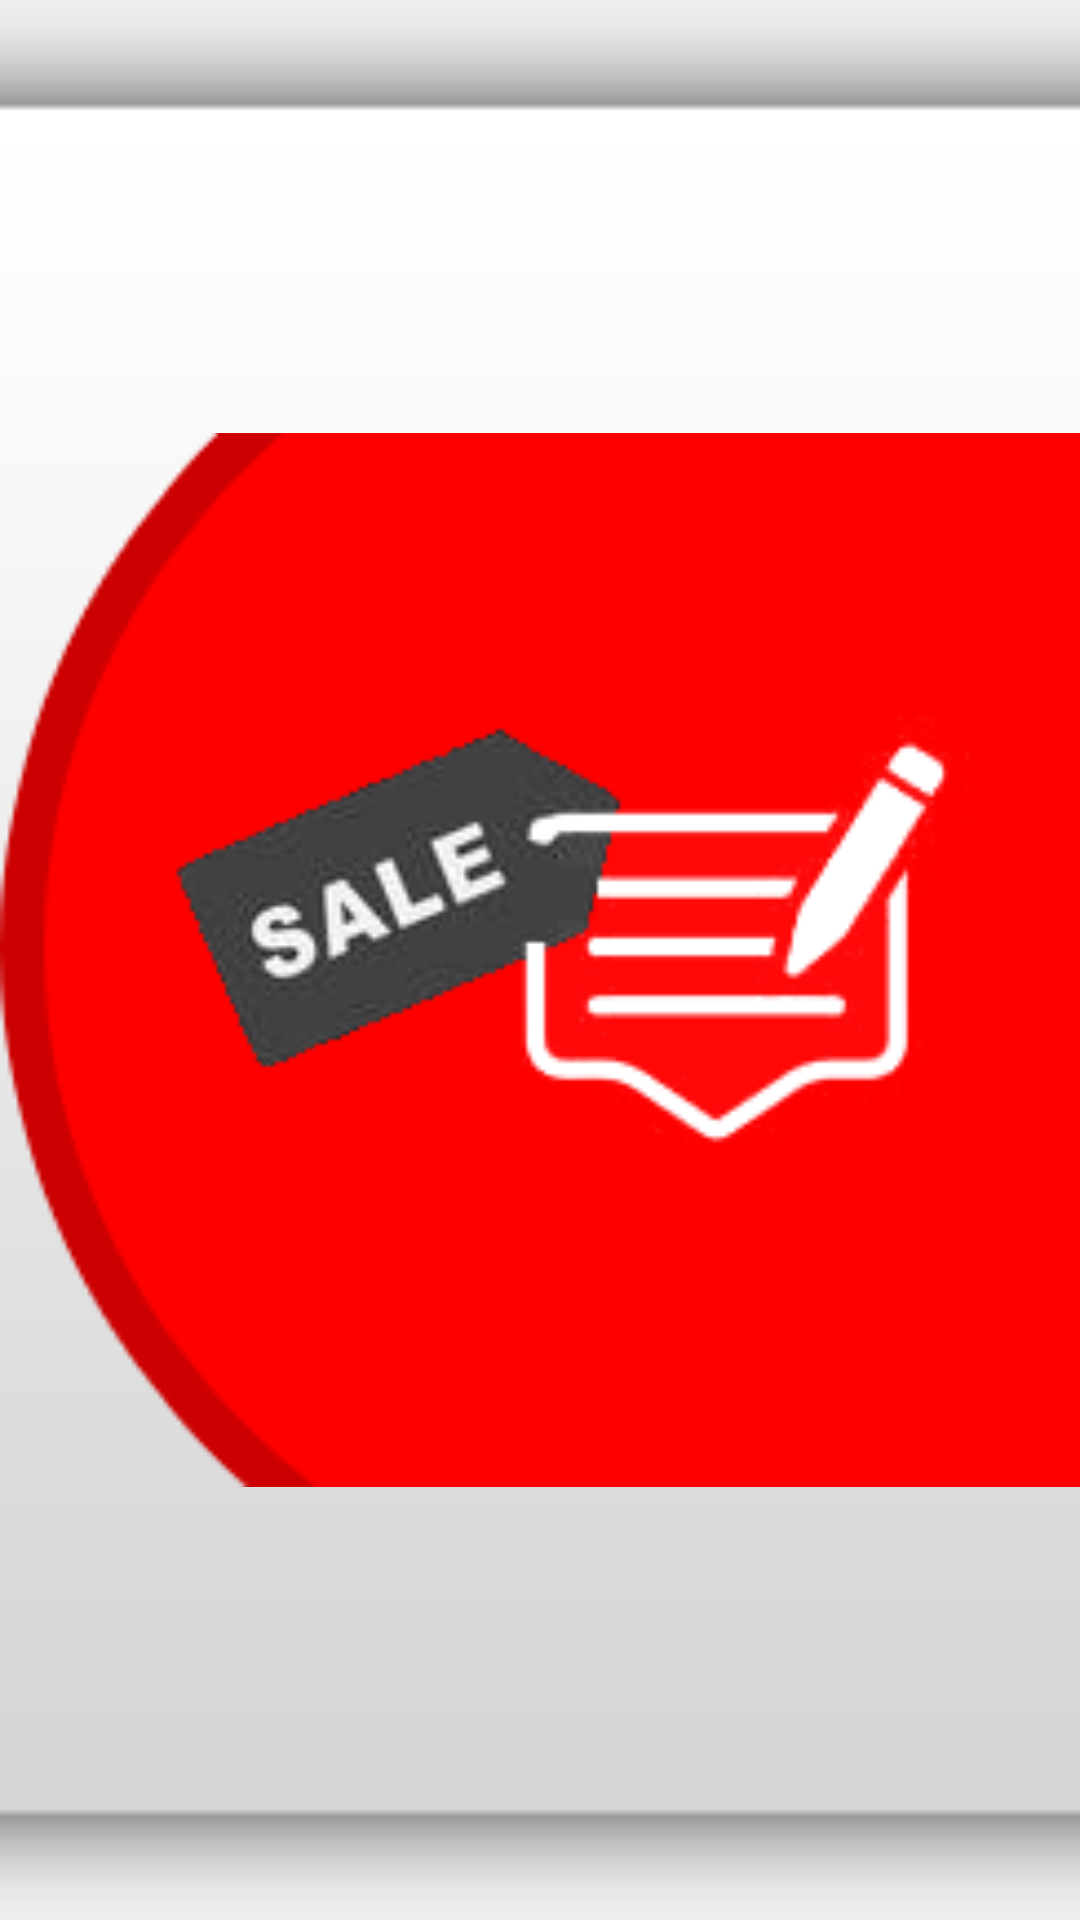

Android layout source for this screen:
<!-- AndroidManifest.xml: application theme AppTheme.NoActionBar -->
<!-- res/layout/adapter_feedback.xml -->
<?xml version="1.0" encoding="utf-8"?>
<RelativeLayout
    xmlns:android="http://schemas.android.com/apk/res/android"
    android:layout_width="match_parent"
    android:layout_height="@dimen/item_height"
    android:layout_marginBottom="10dp"
    android:foreground="?android:attr/selectableItemBackground"
    android:background="@drawable/feedback_strip_bg"
    android:id="@+id/feedbackItemLayout" >

<TextView
    android:layout_width="wrap_content"
    android:layout_height="wrap_content"
    android:text="Sales Feedback"
    android:id="@+id/fItemName"
    android:textSize="21sp"
    android:layout_marginLeft="15dp"
    android:layout_centerVertical="true"/>

<ImageView
    android:layout_width="wrap_content"
    android:layout_height="match_parent"
    android:id="@+id/fItemImage"
    android:layout_alignParentRight="true"
    android:adjustViewBounds="true"
    android:layout_marginTop="4dp"
    android:contentDescription="@string/fTypeImage"
    android:layout_centerVertical="true"
    android:src="@drawable/sales_feedback_icon"/>

</RelativeLayout>
<!-- resources referenced by this layout -->
<resources>
  <dimen name="item_height">85dp</dimen>
  <!-- drawable feedback_strip_bg: png bitmap (drawable, 416 bytes) -->
  <!-- drawable sales_feedback_icon: png bitmap (drawable, 17786 bytes) -->
  <string name="fTypeImage">Feedback Type Image</string>
  <style name="AppTheme.NoActionBar">
          <item name="windowActionBar">false</item>
          <item name="windowNoTitle">true</item>
      </style>
</resources>
